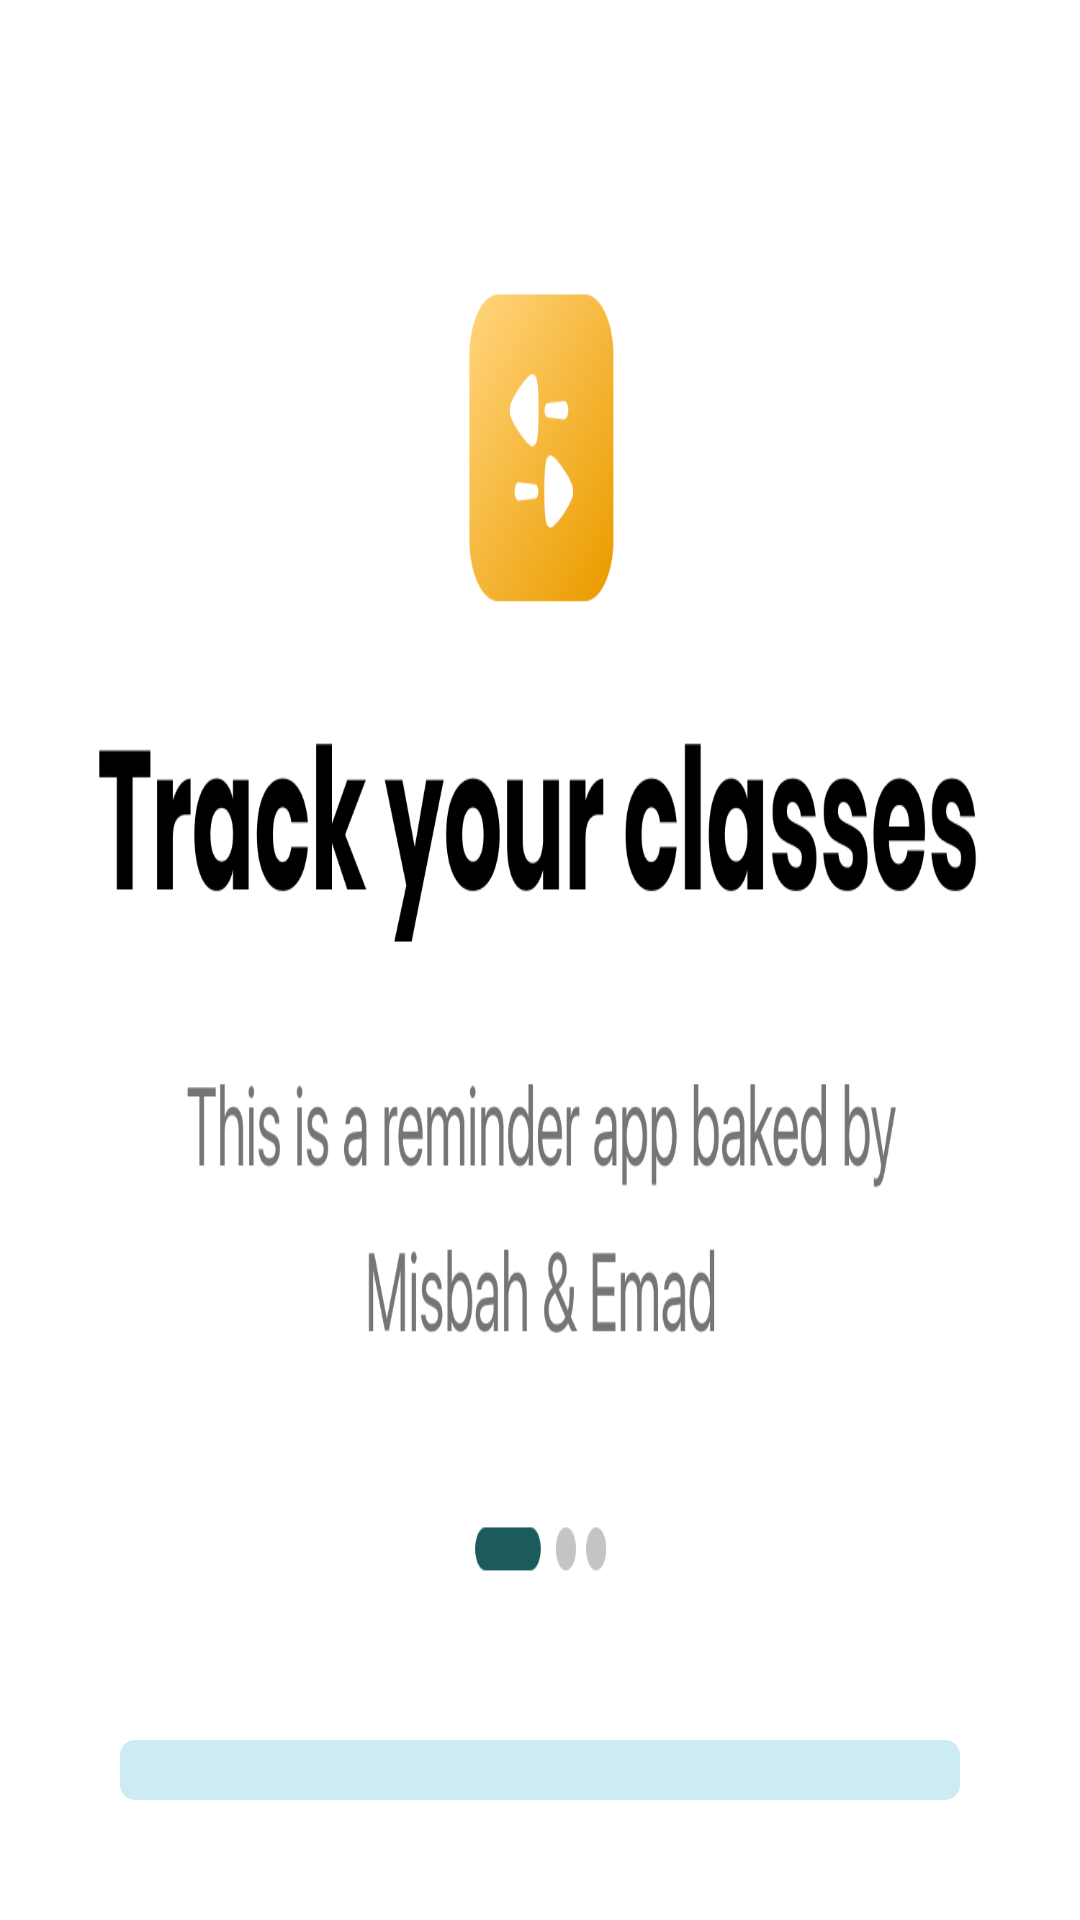

This screen was rendered from an Android layout file. Write that file and the resources it references.
<!-- AndroidManifest.xml: application theme Theme.FirebaseLearning -->
<!-- res/layout/activity_splash_screenacti.xml -->
<?xml version="1.0" encoding="utf-8"?>
<LinearLayout xmlns:android="http://schemas.android.com/apk/res/android"
    xmlns:app="http://schemas.android.com/apk/res-auto"
    xmlns:tools="http://schemas.android.com/tools"
    android:layout_width="match_parent"
    android:background="@drawable/spalshbd"
    android:layout_height="match_parent"
    android:gravity="center|bottom"
    tools:context=".splash_screenacti">


    <ProgressBar
        android:progressTint="#02b3b9"
        android:progressBackgroundTint="#CDEBF4"
        android:id="@+id/progressbarId"
        android:layout_margin="40dp"
        android:layout_height="wrap_content"
        android:layout_width="match_parent"
        style="@android:style/Widget.ProgressBar.Horizontal"

        />


</LinearLayout>
<!-- resources referenced by this layout -->
<resources>
  <!-- drawable spalshbd: png bitmap (drawable, 70208 bytes) -->
  <style name="Theme.FirebaseLearning" parent="Theme.MaterialComponents.Light.NoActionBar">
          
          <item name="colorPrimary">@color/color_primary</item>
          <item name="colorPrimaryVariant">#4B4B4B</item>
          <item name="colorOnPrimary">@color/white</item>
          
          <item name="colorSecondary">@color/teal_200</item>
          <item name="colorSecondaryVariant">@color/teal_700</item>
          <item name="colorOnSecondary">@color/black</item>
          <item name="android:itemBackground">@color/white</item>
          
          <item name="android:statusBarColor" tools:targetApi="l">?attr/colorPrimaryVariant</item>
          
      </style>
  <color name="color_primary">#0099ff</color>
  <color name="white">#FFFFFFFF</color>
  <color name="teal_200">#FF03DAC5</color>
  <color name="teal_700">#FF018786</color>
  <color name="black">#FF000000</color>
</resources>
